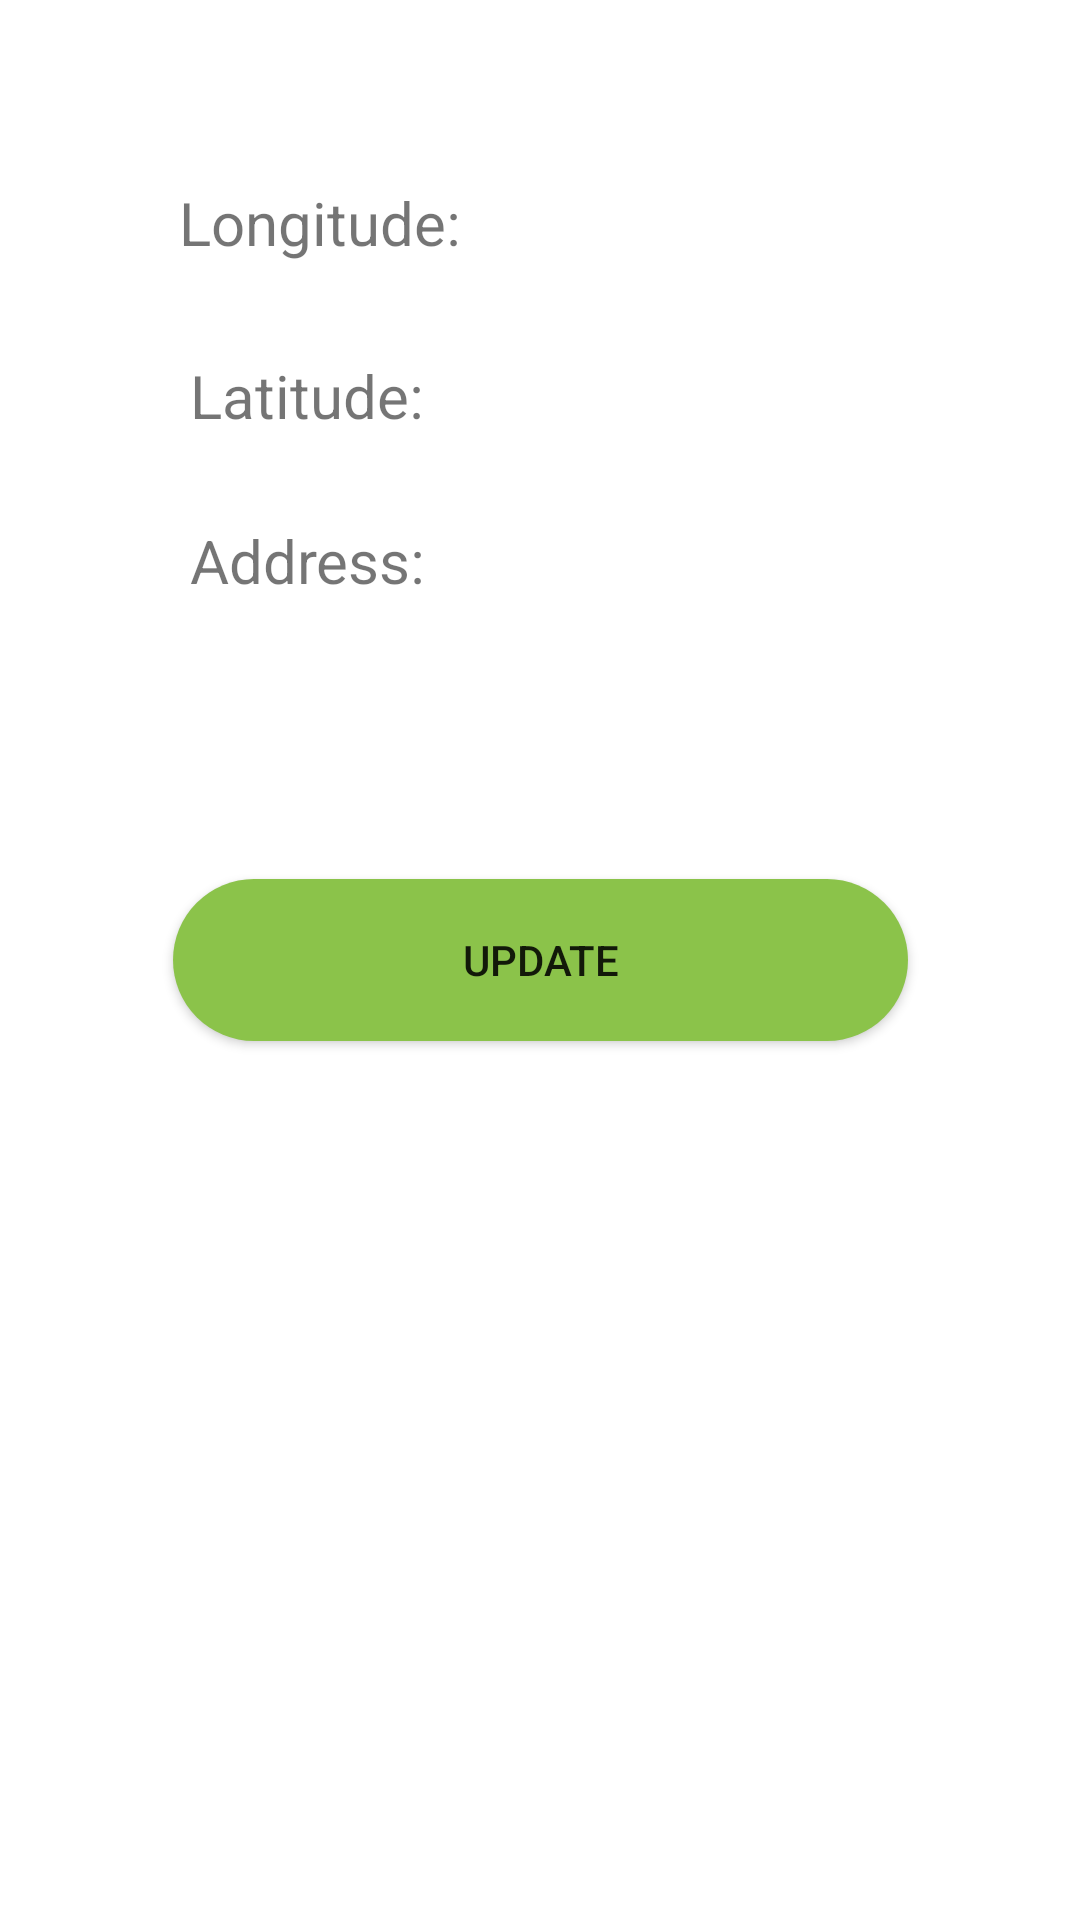

Here is an Android app screen rendered from its layout file. Give the layout XML and the strings, colors and styles it references.
<!-- AndroidManifest.xml: application theme Theme.CharityHand -->
<!-- res/layout/activity_location_distance.xml -->
<?xml version="1.0" encoding="utf-8"?>
<androidx.constraintlayout.widget.ConstraintLayout xmlns:android="http://schemas.android.com/apk/res/android"
    xmlns:app="http://schemas.android.com/apk/res-auto"
    xmlns:tools="http://schemas.android.com/tools"
    android:layout_width="match_parent"
    android:layout_height="match_parent"
    tools:context=".LocationDistance">


    <TextView
        android:id="@+id/longitude"
        android:layout_width="wrap_content"
        android:layout_height="wrap_content"
        android:text="Longitude: "
        android:textSize="20dp"
        app:layout_constraintBottom_toBottomOf="parent"
        app:layout_constraintEnd_toEndOf="parent"
        app:layout_constraintHorizontal_bias="0.229"
        app:layout_constraintStart_toStartOf="parent"
        app:layout_constraintTop_toTopOf="parent"
        app:layout_constraintVertical_bias="0.099" />

    <TextView
        android:id="@+id/latitude"
        android:layout_width="wrap_content"
        android:layout_height="wrap_content"
        android:text="Latitude: "
        android:textSize="20dp"
        app:layout_constraintBottom_toBottomOf="parent"
        app:layout_constraintEnd_toEndOf="parent"
        app:layout_constraintHorizontal_bias="0.229"
        app:layout_constraintStart_toStartOf="parent"
        app:layout_constraintTop_toTopOf="parent"
        app:layout_constraintVertical_bias="0.193" />

    <TextView
        android:id="@+id/address"
        android:layout_width="wrap_content"
        android:layout_height="wrap_content"
        android:text="Address: "
        android:textSize="20dp"
        app:layout_constraintBottom_toBottomOf="parent"
        app:layout_constraintEnd_toEndOf="parent"
        app:layout_constraintHorizontal_bias="0.229"
        app:layout_constraintStart_toStartOf="parent"
        app:layout_constraintTop_toTopOf="parent"
        app:layout_constraintVertical_bias="0.283" />

    <Button
        android:id="@+id/btnAddress"
        android:layout_width="245dp"
        android:layout_height="54dp"
        android:text="Update"
        android:background="@drawable/round_button"
        app:layout_constraintBottom_toBottomOf="parent"
        app:layout_constraintEnd_toEndOf="parent"
        app:layout_constraintStart_toStartOf="parent"
        app:layout_constraintTop_toTopOf="parent" />


</androidx.constraintlayout.widget.ConstraintLayout>
<!-- resources referenced by this layout -->
<resources>
  <!-- drawable round_button (drawable) -->
  <?xml version="1.0" encoding="utf-8"?>
  <shape xmlns:android="http://schemas.android.com/apk/res/android">
  
      <solid android:backgroundTint="#8BC34A" android:color="#8BC34A" />
      <corners android:radius="45dp"
          />
  </shape>
  <style name="Theme.CharityHand" parent="Theme.MaterialComponents.DayNight.DarkActionBar">
          
          <item name="colorPrimary">@color/l_green</item>
  
          <item name="colorPrimaryVariant">@color/purple_700</item>
          <item name="colorOnPrimary">@color/white</item>
          
          <item name="colorSecondary">@color/teal_200</item>
          <item name="colorSecondaryVariant">@color/teal_700</item>
          <item name="colorOnSecondary">@color/black</item>
          
          <item name="android:statusBarColor">?attr/colorPrimaryVariant</item>
          
      </style>
  <color name="l_green">#FF8BC34A</color>
  <color name="purple_700">#FF3700B3</color>
  <color name="white">#FFFFFFFF</color>
  <color name="teal_200">#FF03DAC5</color>
  <color name="teal_700">#FF018786</color>
  <color name="black">#FF000000</color>
</resources>
